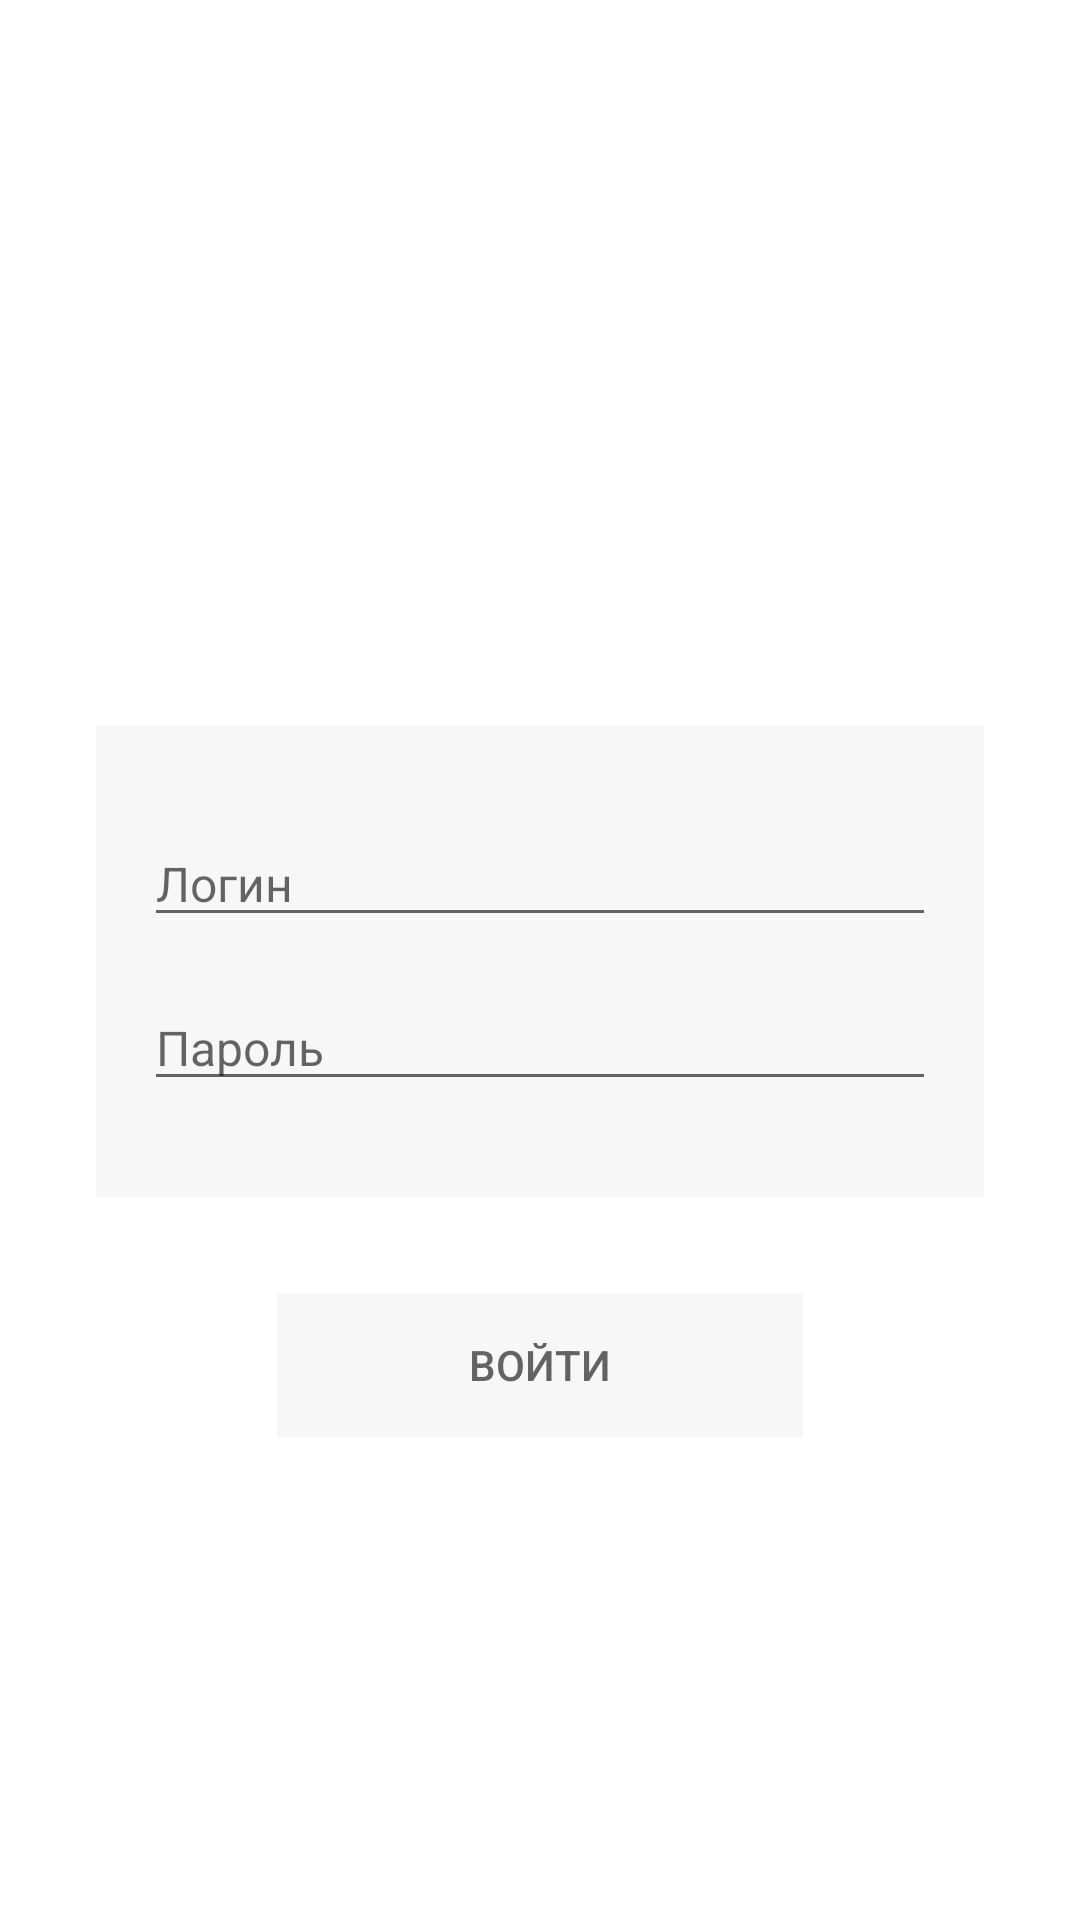

This screen was rendered from an Android layout file. Write that file and the resources it references.
<!-- AndroidManifest.xml: application theme AppTheme -->
<!-- res/layout/login.xml -->
<?xml version="1.0" encoding="utf-8"?>
<LinearLayout xmlns:android="http://schemas.android.com/apk/res/android"
    xmlns:tools="http://schemas.android.com/tools"
    style="@style/Container.Dark"
    android:padding="@dimen/padding_large">

    <Space style="@style/Space" />

    <ImageView
        android:src="@drawable/android_app_logo"
        android:layout_width="wrap_content"
        android:layout_height="wrap_content"
        tools:ignore="ContentDescription" />

    <LinearLayout
        android:background="@color/background"
        android:orientation="vertical"
        android:paddingLeft="@dimen/padding_medium"
        android:paddingRight="@dimen/padding_medium"
        android:paddingTop="@dimen/padding_large"
        android:paddingBottom="@dimen/padding_large"
        android:layout_width="match_parent"
        android:layout_height="wrap_content">

        <EditText
            android:id="@+id/login"
            android:hint="@string/login_hint"
            style="@style/Edit" />

        <EditText
            android:id="@+id/password"
            android:layout_marginTop="@dimen/padding_medium"
            android:hint="@string/password_hint"
            android:inputType="textPassword"
            style="@style/Edit" />
    </LinearLayout>

    <Button
        android:id="@+id/enter"
        android:text="@string/enter"
        android:layout_margin="@dimen/padding_large"
        android:paddingLeft="@dimen/padding_xlarge"
        android:paddingRight="@dimen/padding_xlarge"
        android:enabled="false"
        style="@style/Button"/>

    <Space style="@style/Space" />

</LinearLayout>
<!-- resources referenced by this layout -->
<resources>
  <color name="background">#F7F7F7</color>
  <dimen name="padding_large">32dp</dimen>
  <dimen name="padding_medium">16dp</dimen>
  <dimen name="padding_xlarge">64dp</dimen>
  <!-- drawable android_app_logo: png bitmap (drawable-xhdpi, 7491 bytes) -->
  <string name="enter">Войти</string>
  <string name="login_hint">Логин</string>
  <string name="password_hint">Пароль</string>
  <style name="Button">
          <item name="android:textColor">@color/button_text</item>
          <item name="android:background">@drawable/button_bg</item>
          <item name="android:layout_width">wrap_content</item>
          <item name="android:layout_height">wrap_content</item>
      </style>
  <style name="Container.Dark">
          <item name="android:background">@drawable/android_app_back</item>
      </style>
  <style name="Edit" parent="Text">
          <item name="android:singleLine">true</item>
          <item name="android:textColor">@color/green</item>
          
          <item name="android:layout_width">match_parent</item>
          <item name="android:layout_height">wrap_content</item>
      </style>
  <style name="Space">
          <item name="android:layout_weight">1</item>
          <item name="android:layout_width">match_parent</item>
          <item name="android:layout_height">0dp</item>
      </style>
  <color name="button_text">#636363</color>
  <!-- drawable button_bg (drawable) -->
  <selector xmlns:android="http://schemas.android.com/apk/res/android">
      <item android:drawable="@color/bg_pressed" android:state_pressed="true" />
      <item android:drawable="@color/background" />
  </selector>
  <style name="Text" parent="@android:style/TextAppearance" />
  <color name="green">#1A9C56</color>
  <color name="bg_pressed">#DADADA</color>
</resources>
